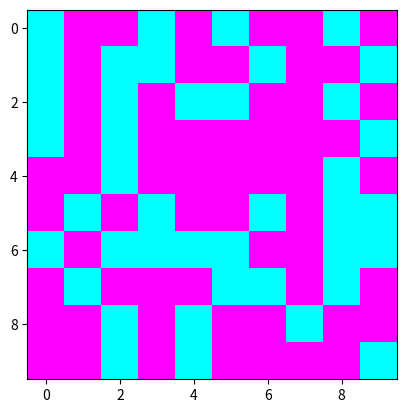
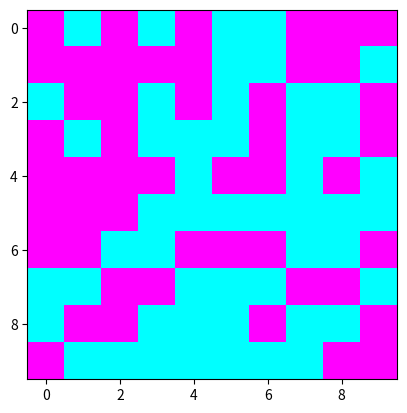
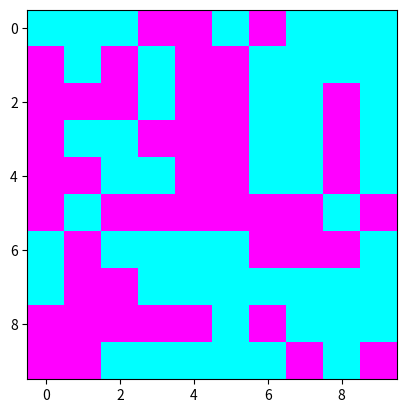
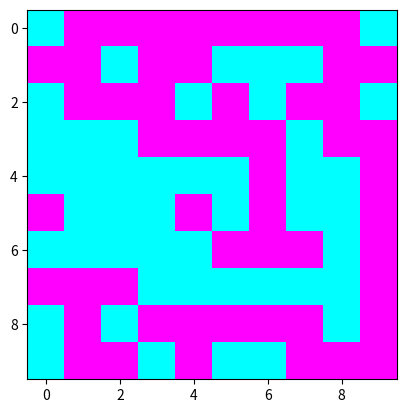
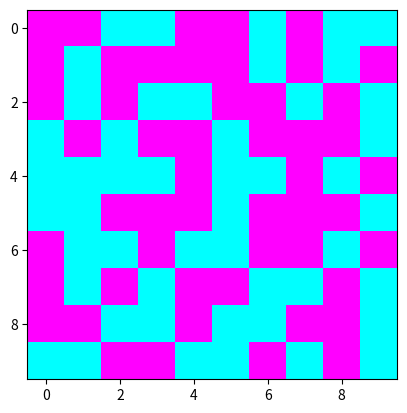
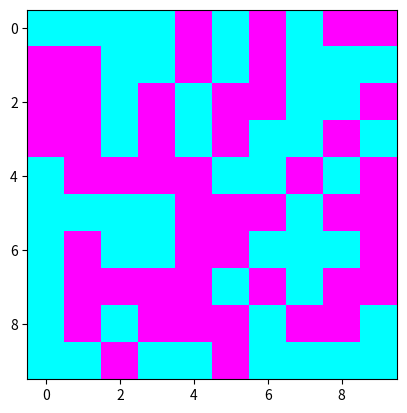
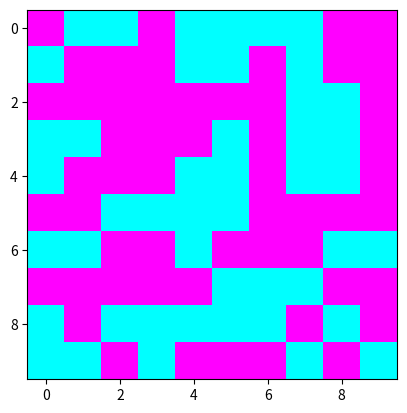
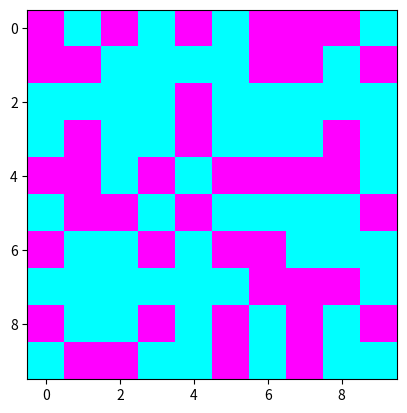
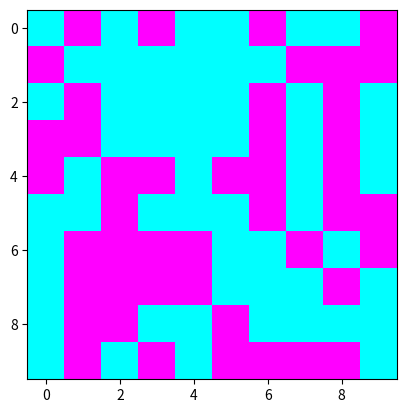
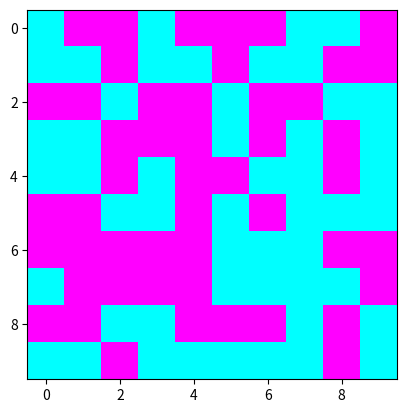
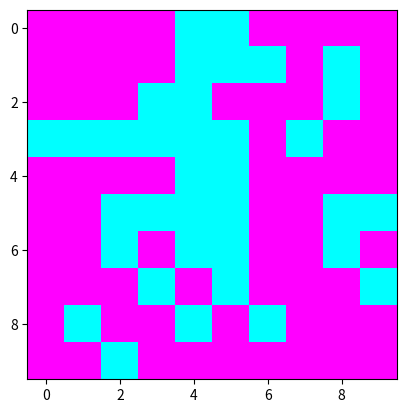
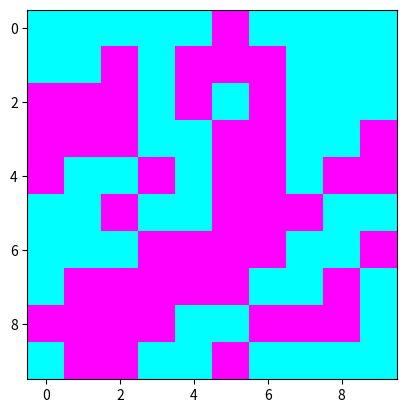
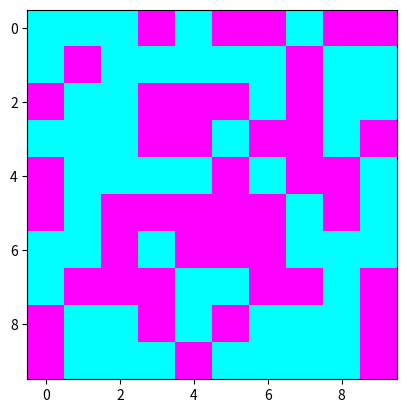
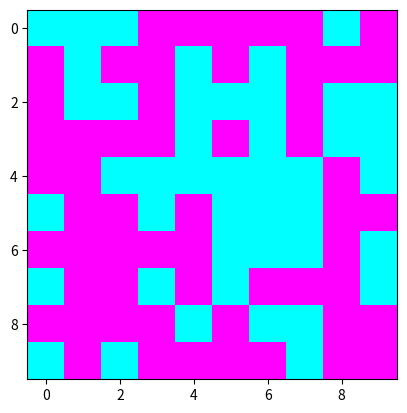
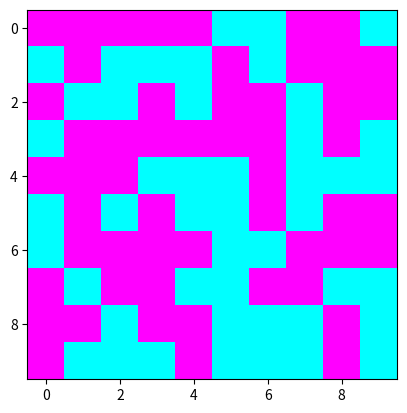
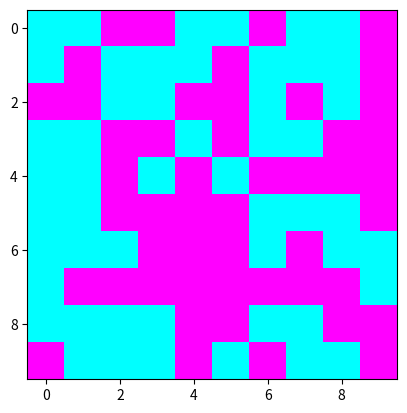

Here is the Python script that generated these plots, in order:
# Ising model to compute specific heat of a square lattice as a function of temperature
import matplotlib.pyplot as plt
import numpy as np
from numpy.random import randn, uniform, random

class SquareLattice:
    def __init__(self, N : int, J : float = 1.0):
        self.N = N
        self.J = J
        self.lattice = np.zeros((N, N))
        self.FillLattice()
        self.kB = 1
        # Parameters for the characterization of the overall lattice
        self.E = 0.0
        self.M = 0.0
    
    def FillLattice(self):
        # Assigns random spin states to the lattice points on the grid
        for i in range(self.N):
            for j in range(self.N):
                self.lattice[i][j] = -1.0 if uniform(0, 1) <= 0.5 else 1.0
        
        return None
    
    def MetropolisAlgorithm(self, T : float):
        self.E = 0.0
        
        # Make an additional function to handle both direct and probabilistic spin flips on the state [i, j]
        def UpdateLattice(dE, i, j, randomNumber):
            if randomNumber > 0.5:
                self.E -= dE
                return None
            
            # Apply the metropolis algorithm
            if dE > 0:
                if uniform(0, 1) <= np.exp(-dE / (self.kB * T)):
                    self.lattice[i, j] *= -1.0
                    self.E += dE
                else:
                    self.E -= dE
            else:
                self.lattice[i, j] *= -1.0
                self.E += dE
                
            return None
        
        # Since the energy calculated requires a permutation of the spins states of all neartest neighbors, a separate function seems a more clear solution
        def SpinPairSummation(coreSpin : float, neighbors : list | tuple):
            return coreSpin * sum(neighbors)
        
        # Copy the lattice to a temporary storage location
        latticeTemp = np.copy(self.lattice)
        # Iterate through the 2 indeces of the lattice and make changes to the REAL lattice while looking and the
        # temporary lattice copy for reference of previous spin states for calculations
        for i in range(1, self.N - 1):
            # Deal with the boundaries on the edges...
            E1 = -self.J * SpinPairSummation(latticeTemp[i, 0], (latticeTemp[i - 1, 0], latticeTemp[i, 1], latticeTemp[i + 1, 0]))
            E2 = -self.J * SpinPairSummation(-latticeTemp[i, 0], (latticeTemp[i - 1, 0], latticeTemp[i, 1], latticeTemp[i + 1, 0]))
            UpdateLattice(E2 - E1, i, 0, uniform(0, 1))
            E1 = -self.J * SpinPairSummation(latticeTemp[0, i], (latticeTemp[0, i + 1], latticeTemp[1, i], latticeTemp[0, i - 1]))
            E2 = -self.J * SpinPairSummation(-latticeTemp[0, i], (latticeTemp[0, i + 1], latticeTemp[1, i], latticeTemp[0, i - 1]))
            UpdateLattice(E2 - E1, 0, i, uniform(0, 1))
            E1 = -self.J * SpinPairSummation(latticeTemp[i, -1], (latticeTemp[i + 1, -1], latticeTemp[i, -2], latticeTemp[i - 1, -1]))
            E2 = -self.J * SpinPairSummation(-latticeTemp[i, -1], (latticeTemp[i + 1, -1], latticeTemp[i, -2], latticeTemp[i - 1, -1]))
            UpdateLattice(E2 - E1, i, -1, uniform(0, 1))
            E1 = -self.J * SpinPairSummation(latticeTemp[-1, i], (latticeTemp[-1, i - 1], latticeTemp[-2, i], latticeTemp[-1, i + 1]))
            E2 = -self.J * SpinPairSummation(-latticeTemp[-1, i], (latticeTemp[-1, i - 1], latticeTemp[-2, i], latticeTemp[-1, i + 1]))
            UpdateLattice(E2 - E1, -1, i, uniform(0, 1))
            
            for j in range(1, self.N - 1):
                # Ising model of the energy using nearest neighbor approximations
                E1 = -self.J * SpinPairSummation(latticeTemp[i, j], (latticeTemp[i, j + 1], latticeTemp[i - 1, j], latticeTemp[i, j - 1], latticeTemp[i + 1, j]))
                E2 = -self.J * SpinPairSummation(-latticeTemp[i, j], (latticeTemp[i, j + 1], latticeTemp[i - 1, j], latticeTemp[i, j - 1], latticeTemp[i + 1, j]))
                UpdateLattice(E2 - E1, i, j, uniform(0, 1))
        
        # And finally, deal with the corners
        E1 = -self.J * SpinPairSummation(latticeTemp[0, 0], (latticeTemp[0, 1], latticeTemp[1, 0]))
        E2 = -self.J * SpinPairSummation(-latticeTemp[0, 0], (latticeTemp[0, 1], latticeTemp[1, 0]))
        UpdateLattice(E2 - E1, 0, 0, uniform(0, 1))
        E1 = -self.J * SpinPairSummation(latticeTemp[0, -1], (latticeTemp[1, -1], latticeTemp[0, -2]))
        E2 = -self.J * SpinPairSummation(-latticeTemp[0, -1], (latticeTemp[1, -1], latticeTemp[0, -2]))
        UpdateLattice(E2 - E1, 0, -1, uniform(0, 1))
        E1 = -self.J * SpinPairSummation(latticeTemp[-1, -1], (latticeTemp[-1, -2], latticeTemp[-2, -1]))
        E2 = -self.J * SpinPairSummation(-latticeTemp[-1, -1], (latticeTemp[-1, -2], latticeTemp[-2, -1]))
        UpdateLattice(E2 - E1, -1, -1, uniform(0, 1))
        E1 = -self.J * SpinPairSummation(latticeTemp[-1, 0], (latticeTemp[-2, 0], latticeTemp[-1, 1]))
        E2 = -self.J * SpinPairSummation(-latticeTemp[-1, 0], (latticeTemp[-2, 0], latticeTemp[-1, 1]))
        UpdateLattice(E2 - E1, -1, 0, uniform(0, 1))
        
        self.M = np.sum(self.lattice) / (self.N * self.N)
        self.E /= (self.N * self.N)
        return self.E, self.M
    
    def Animate(self, nIters : int, T : float):
        e = []
        m = []
        
        for _ in range(nIters):
            EM = self.MetropolisAlgorithm(T = T)
            plt.imshow(self.lattice, cmap = 'cool')
            plt.draw()
            plt.pause(0.1)
            plt.clf()
            e.append(EM[0])
            m.append(EM[1])
        
        plt.close()
        return e, m

lattice = SquareLattice(N = 10, J = 1)
E, M = lattice.Animate(nIters = 100, T = 1.2e4)
N = list(range(1, 101))
